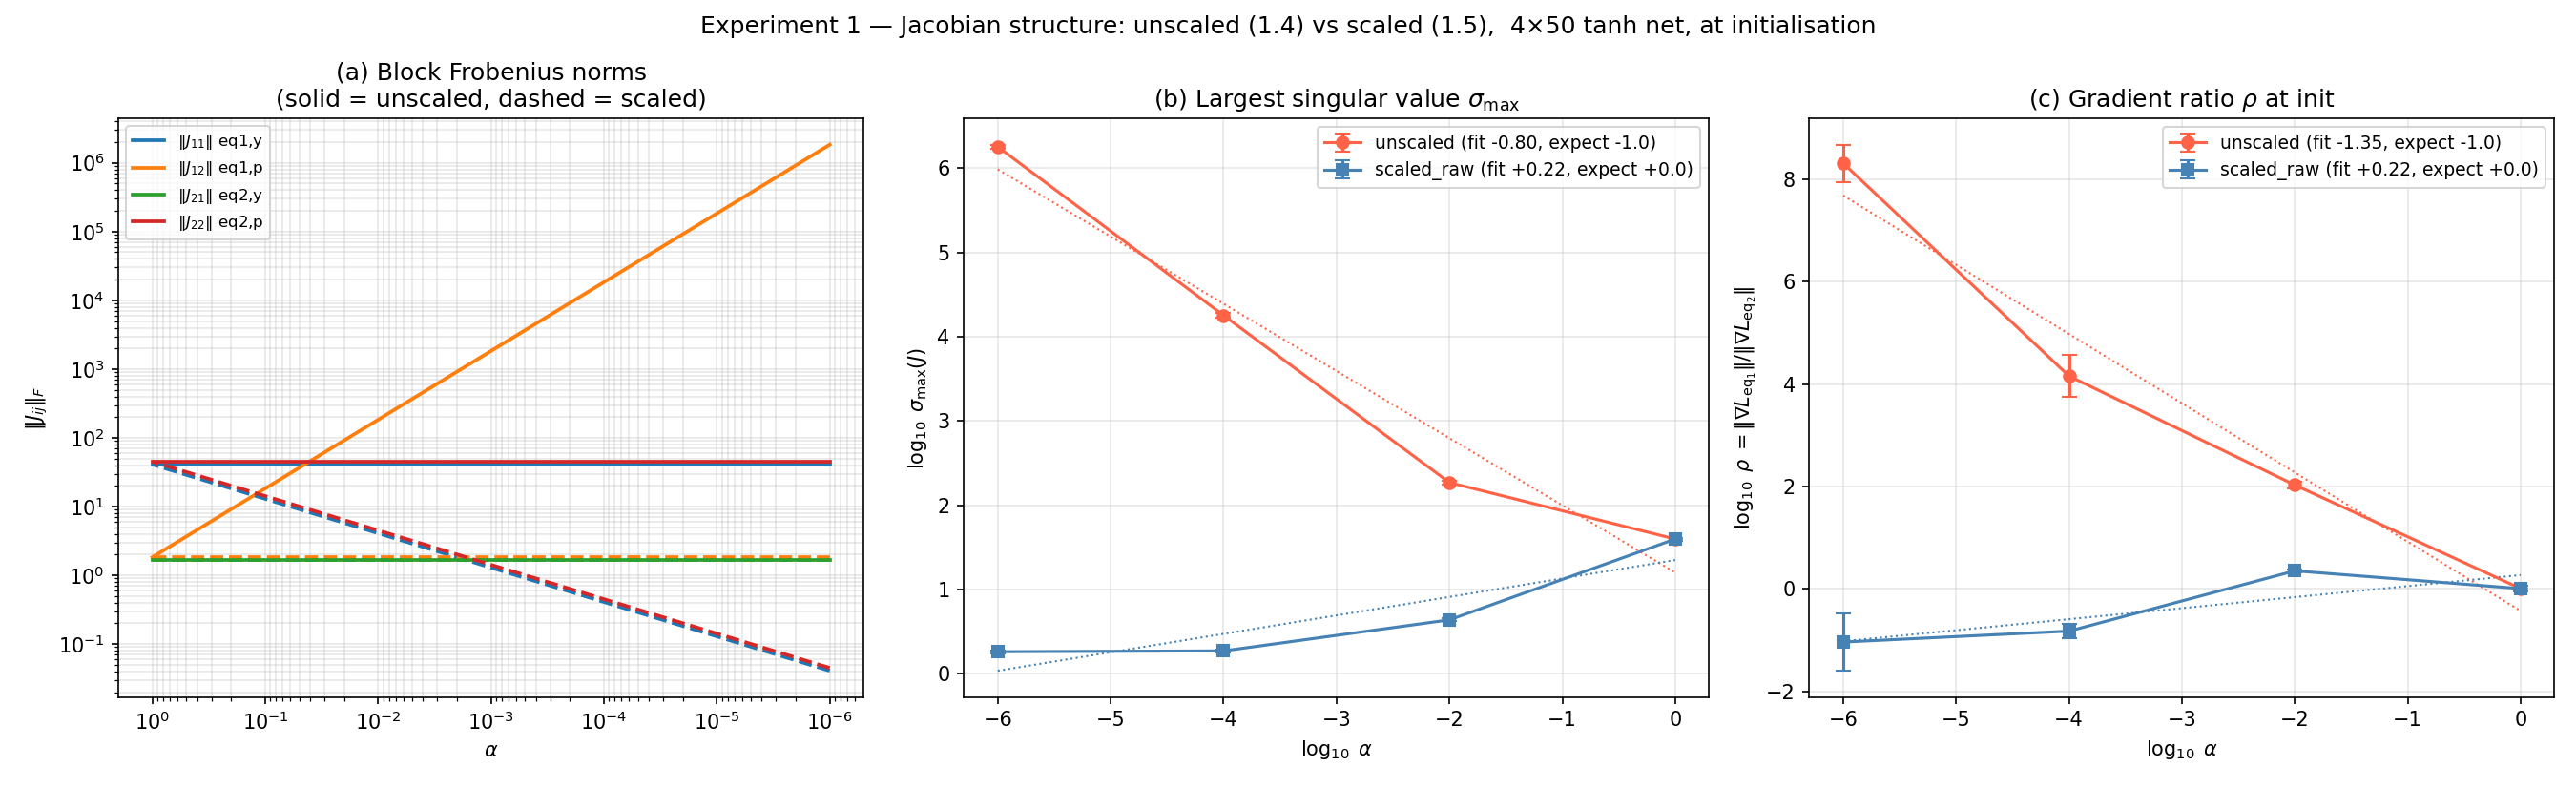

The file beside this chart, header and first rows:
formulation, alpha, J11_mean, J11_std, J12_mean, J12_std, J21_mean, J21_std, J22_mean, J22_std, sigma_max_mean, sigma_max_std, rho_mean, rho_std, log10_sigma_max_mean, log10_sigma_max_std, log10_rho_mean, log10_rho_std
unscaled, 1.0, 40.98, 2.387, 1.835, 0.1139, 1.662, 0.1202, 45.03, 3.157, 39.79, 1.536, 1.025, 0.1236, 1.599, 0.01657, 0.007676, 0.05058
unscaled, 0.01, 40.98, 2.387, 183.5, 11.39, 1.662, 0.1202, 45.03, 3.157, 186.4, 10.6, 107.9, 14.37, 2.27, 0.02452, 2.029, 0.05829
unscaled, 0.0001, 40.98, 2.387, 18355, 1139, 1.662, 0.1202, 45.03, 3.157, 17947, 1074, 20641, 14517, 4.253, 0.02584, 4.156, 0.4126
unscaled, 1e-06, 40.98, 2.387, 1835498, 113904, 1.662, 0.1202, 45.03, 3.157, 1794644, 107405, 270624225, 166543161, 6.253, 0.02584, 8.308, 0.3638
scaled_raw, 1.0, 40.98, 2.387, 1.835, 0.1139, 1.662, 0.1202, 45.03, 3.157, 39.79, 1.536, 1.025, 0.1236, 1.599, 0.01657, 0.007676, 0.05058
scaled_raw, 0.01, 4.098, 0.2387, 1.835, 0.1139, 1.662, 0.1202, 4.503, 0.3157, 4.374, 0.1696, 2.27, 0.1814, 0.6405, 0.01664, 0.3546, 0.03467
scaled_raw, 0.0001, 0.4098, 0.02387, 1.835, 0.1139, 1.662, 0.1202, 0.4503, 0.03157, 1.874, 0.07465, 0.1594, 0.0544, 0.2724, 0.01707, -0.8217, 0.1433
scaled_raw, 1e-06, 0.04098, 0.002387, 1.835, 0.1139, 1.662, 0.1202, 0.04503, 0.003157, 1.832, 0.07311, 0.1704, 0.1449, 0.2626, 0.0171, -1.036, 0.5596
